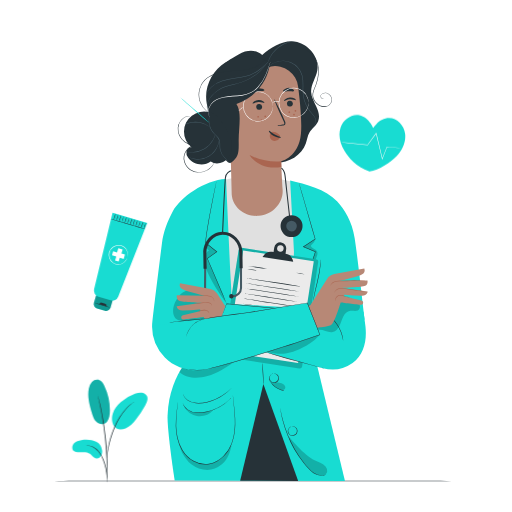
t = 0.00 s
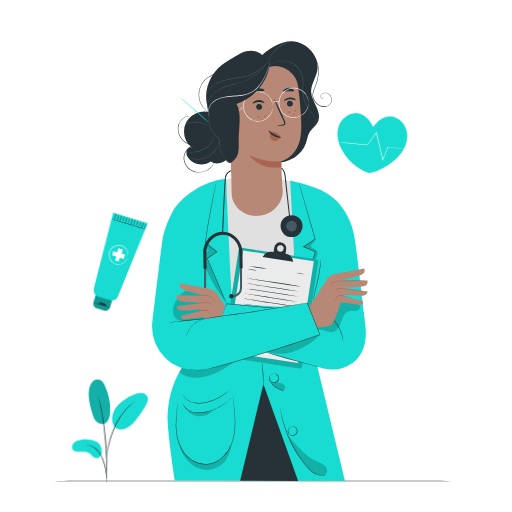
t = 0.26 s
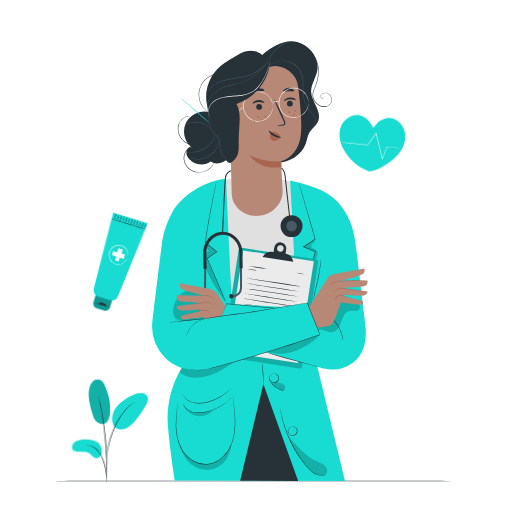
t = 0.49 s
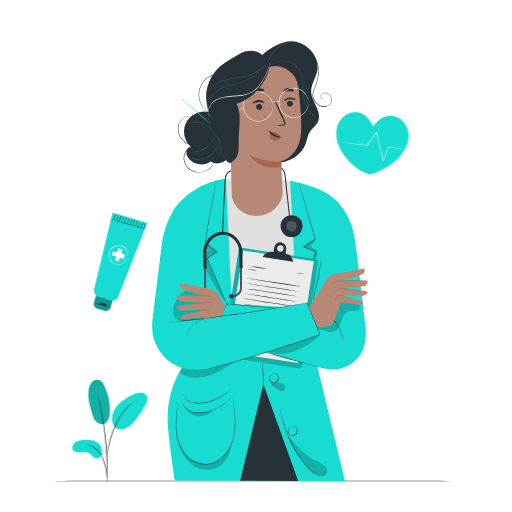
t = 0.75 s
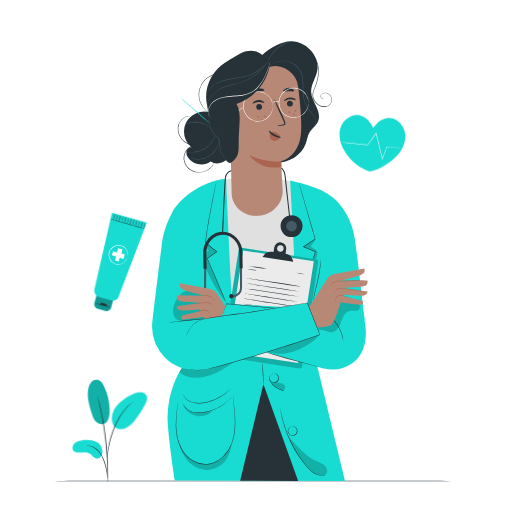
t = 1.01 s
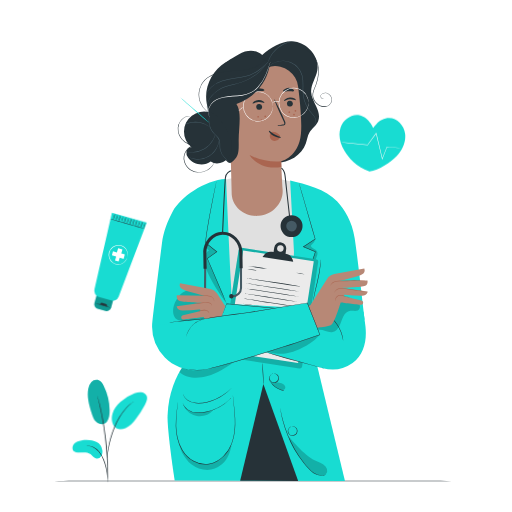
t = 1.22 s

The animated SVG that drew these frames (rendered in a browser with its animation timeline set to each time). Animation: 2 CSS @keyframes rules; one cycle of 1.50 s, repeats indefinitely.

<svg class="animated" id="freepik_stories-doctor" xmlns="http://www.w3.org/2000/svg" viewBox="0 0 500 500" version="1.1" xmlns:xlink="http://www.w3.org/1999/xlink" xmlns:svgjs="http://svgjs.com/svgjs"><style>svg#freepik_stories-doctor:not(.animated) .animable {opacity: 0;}svg#freepik_stories-doctor.animated #freepik--Plant--inject-2 {animation: 1.5s Infinite  linear wind;animation-delay: 0s;}svg#freepik_stories-doctor.animated #freepik--Heart--inject-2 {animation: 1.5s Infinite  linear heartbeat;animation-delay: 0s;}svg#freepik_stories-doctor.animated #freepik--Tube--inject-2 {animation: 1.5s Infinite  linear wind;animation-delay: 0s;}            @keyframes wind {                0% {                    transform: rotate( 0deg );                }                25% {                    transform: rotate( 1deg );                }                75% {                    transform: rotate( -1deg );                }            }                    @keyframes heartbeat {                0% {                    transform: scale(1);                }                10% {                    transform: scale(1.1);                }                30% {                    transform: scale(1);                }                40% {                    transform: scale(1);                }                50% {                    transform: scale(1.1);                }                60% {                    transform: scale(1);                }                100% {                    transform: scale(1);                }            }        </style><g id="freepik--Floor--inject-2" class="animable" style="transform-origin: 251.67px 469.83px;"><path d="M467.1,469.83c0,.14-96.46.26-215.42.26S36.24,470,36.24,469.83s96.44-.26,215.44-.26S467.1,469.69,467.1,469.83Z" style="fill: rgb(38, 50, 56); transform-origin: 251.67px 469.83px;" id="elu1tkan00zc" class="animable"></path></g><g id="freepik--Character--inject-2" class="animable" style="transform-origin: 253.778px 255.07px;"><path d="M193.65,341.44s-28.44,19.32-30,64.42c-.52,15.13,6.91,63.3,6.91,63.3l166.33.67L305.78,340.72l-52.33-12Z" style="fill: rgb(24, 220, 210); transform-origin: 250.257px 399.275px;" id="elpelsv6kn2f" class="animable"></path><polygon points="257.19 374.92 234.53 469.45 291.17 469.83 257.19 374.92" style="fill: rgb(38, 50, 56); transform-origin: 262.85px 422.375px;" id="el0behqtmx97u" class="animable"></polygon><path d="M256.33,354.45a20.31,20.31,0,0,1,.3,3.09c.13,2.08.29,4.64.47,7.48s.28,5.57.32,7.48a17.76,17.76,0,0,1-.07,3.11,20.31,20.31,0,0,1-.3-3.09c-.13-2.07-.29-4.64-.47-7.47s-.28-5.57-.31-7.49A17.29,17.29,0,0,1,256.33,354.45Z" style="fill: rgb(38, 50, 56); transform-origin: 256.842px 365.03px;" id="el25ttwqlku3f" class="animable"></path><path d="M266.59,364.87c0,.05-.37.13-1,.48a4.82,4.82,0,0,0-1.89,2.1,4.07,4.07,0,0,0,.2,4,4.24,4.24,0,0,0,7.82-1.25,4.05,4.05,0,0,0-1-3.84,4.8,4.8,0,0,0-2.45-1.41c-.66-.15-1-.11-1.06-.16s.1,0,.28-.06a2.9,2.9,0,0,1,.82,0,4.71,4.71,0,0,1,2.67,1.35,4.79,4.79,0,0,1,1.14,1.78,4.36,4.36,0,0,1,.11,2.44,4.71,4.71,0,0,1-8.7,1.38,4.36,4.36,0,0,1-.65-2.35,4.8,4.8,0,0,1,.53-2,4.73,4.73,0,0,1,2.12-2.12,2.85,2.85,0,0,1,.77-.27C266.49,364.86,266.58,364.85,266.59,364.87Z" style="fill: rgb(38, 50, 56); transform-origin: 267.617px 369.376px;" id="el717m6bv6qpg" class="animable"></path><path d="M284.72,416.48s-.37.14-1,.48a4.81,4.81,0,0,0-1.88,2.1,4.07,4.07,0,0,0,.2,4,4.24,4.24,0,0,0,7.82-1.25,4.06,4.06,0,0,0-1-3.84,4.78,4.78,0,0,0-2.44-1.41c-.67-.15-1.06-.11-1.06-.16a.7.7,0,0,1,.28-.06,3.26,3.26,0,0,1,.81,0,4.73,4.73,0,0,1,2.68,1.36,4.65,4.65,0,0,1,1.13,1.77,4.19,4.19,0,0,1,.11,2.44,4.69,4.69,0,0,1-8.69,1.38,4.19,4.19,0,0,1-.65-2.35,4.66,4.66,0,0,1,.53-2,4.73,4.73,0,0,1,2.12-2.12,3.1,3.1,0,0,1,.77-.27A1,1,0,0,1,284.72,416.48Z" style="fill: rgb(38, 50, 56); transform-origin: 285.765px 421px;" id="elejgntwyix4q" class="animable"></path><path d="M225.91,379a2.71,2.71,0,0,1-.36.44c-.24.28-.6.69-1.09,1.2a45,45,0,0,1-4.48,4,46.21,46.21,0,0,1-17.8,8.37,35.36,35.36,0,0,1-10.85.88,16.43,16.43,0,0,1-8.34-3,12.27,12.27,0,0,1-3.83-4.61,10.41,10.41,0,0,1-.54-1.54,2,2,0,0,1-.09-.56c.05,0,.2.76.82,2a12.4,12.4,0,0,0,3.86,4.39,16.42,16.42,0,0,0,8.16,2.85,36.14,36.14,0,0,0,10.7-.92,47.42,47.42,0,0,0,17.69-8.16,53.1,53.1,0,0,0,4.55-3.83l1.17-1.13C225.75,379.11,225.89,379,225.91,379Z" style="fill: rgb(38, 50, 56); transform-origin: 202.22px 386.493px;" id="elorlz2kosd" class="animable"></path><path d="M225.91,388.36a2.71,2.71,0,0,1-.36.44c-.24.28-.6.7-1.09,1.21a45,45,0,0,1-22.28,12.35,35.38,35.38,0,0,1-10.85.89,16.52,16.52,0,0,1-8.34-3,12.18,12.18,0,0,1-3.83-4.6,10.07,10.07,0,0,1-.54-1.55,1.93,1.93,0,0,1-.09-.56c.05,0,.2.76.82,2a12.42,12.42,0,0,0,3.86,4.4,16.42,16.42,0,0,0,8.16,2.84,35.81,35.81,0,0,0,10.7-.92,47.58,47.58,0,0,0,17.69-8.15,52.87,52.87,0,0,0,4.55-3.84l1.17-1.13A2.45,2.45,0,0,1,225.91,388.36Z" style="fill: rgb(38, 50, 56); transform-origin: 202.22px 395.852px;" id="elz4pd39xqfd" class="animable"></path><path d="M227.38,385.53a2.15,2.15,0,0,1,.07.4c0,.29.07.69.13,1.19.12,1.08.29,2.62.5,4.59.42,4,1.22,9.73,1.58,16.9a79.55,79.55,0,0,1-.25,11.73,50.52,50.52,0,0,1-3,13.13,33.9,33.9,0,0,1-8.09,12.45,29.85,29.85,0,0,1-6.36,4.7,25.63,25.63,0,0,1-7.68,2.71,23.43,23.43,0,0,1-15.55-2.88A30.22,30.22,0,0,1,178,440.17a40.57,40.57,0,0,1-5-12.49A58,58,0,0,1,171.62,416a114,114,0,0,1,1.2-16.93c.29-2,.51-3.5.66-4.57.08-.5.15-.89.19-1.19a2.39,2.39,0,0,1,.09-.4,2.11,2.11,0,0,1,0,.41c0,.3-.08.69-.14,1.19-.13,1.08-.32,2.62-.57,4.58a119.93,119.93,0,0,0-1,16.9,58.1,58.1,0,0,0,1.42,11.57,40.43,40.43,0,0,0,5,12.32A29.68,29.68,0,0,0,189,450a22.9,22.9,0,0,0,15.21,2.81,24.67,24.67,0,0,0,7.52-2.65,29.35,29.35,0,0,0,6.26-4.61,33.46,33.46,0,0,0,8-12.25,50.32,50.32,0,0,0,3-13,79.18,79.18,0,0,0,.31-11.67c-.31-7.15-1-12.91-1.41-16.9-.2-2-.33-3.55-.41-4.6,0-.5-.06-.9-.08-1.2S227.38,385.53,227.38,385.53Z" style="fill: rgb(38, 50, 56); transform-origin: 200.694px 419.582px;" id="elwcccvz1wqik" class="animable"></path><g id="elyp19xm9eha"><g style="opacity: 0.2; transform-origin: 200.675px 446.887px;" class="animable"><path d="M175.34,435.06c1.8,6.1,2.57,7.68,5.94,12.55a25.17,25.17,0,0,0,12.95,9.82,23.45,23.45,0,0,0,22.48-4c6.11-5.11,8.27-13,9.33-18.35-2.66,3.58-5.49,8.67-8.84,11.62S209.42,452.23,205,453c-6,1-13.15-.8-18.28-4.06s-8.23-9.1-11.41-13.87" id="el3gdxfg50dum" class="animable" style="transform-origin: 200.675px 446.887px;"></path></g></g><g id="elnkrewzf9u8b"><g style="opacity: 0.2; transform-origin: 193.815px 401.341px;" class="animable"><path d="M179.62,396.27a17.18,17.18,0,0,0,12.59,9.87c5.41,1,12.42-.71,15.8-5.79-11.9,4.18-23.73,4.28-28.39-4.08" id="elvc77ecoia0n" class="animable" style="transform-origin: 193.815px 401.341px;"></path></g></g><path d="M277.41,381.52a2.27,2.27,0,0,1-.77,0,12.9,12.9,0,0,1-2-.44,19.11,19.11,0,0,1-10.75-8.16,14.61,14.61,0,0,1-1-1.84c-.19-.46-.28-.71-.24-.73s.54.94,1.52,2.37a22.07,22.07,0,0,0,4.64,4.85,21.75,21.75,0,0,0,5.92,3.16C276.36,381.24,277.42,381.43,277.41,381.52Z" style="fill: rgb(38, 50, 56); transform-origin: 270.025px 375.951px;" id="ele9lgk5motmf" class="animable"></path><g id="elrf9hel7qxw"><g style="opacity: 0.2; transform-origin: 271.113px 375.917px;" class="animable"><path d="M263.57,371c1.23,4.18,5.87,8.08,10,9.45a6.09,6.09,0,0,0,2.53.37,2.94,2.94,0,0,0,2.18-1.21c.87-1.33.12-3.22-1.16-4.16a11.62,11.62,0,0,0-4.46-1.59c-3.19-.74-6.07.87-8.71-1.81" id="elikeknilhj7l" class="animable" style="transform-origin: 271.113px 375.917px;"></path></g></g><g id="elhhus4fy6b2v"><g style="opacity: 0.2; transform-origin: 201.785px 361.187px;" class="animable"><path d="M175.13,363.26c7.46,6.52,18,6.8,27.49,4s17.76-8.07,25.82-13.83c-8.79,1.75-16.29,5.76-25.16,7.07-8.47,1.25-17.28,1.38-25.61-1.45" id="eluid8xvrwosd" class="animable" style="transform-origin: 201.785px 361.187px;"></path></g></g><path d="M318.19,463.42a.58.58,0,0,1-.19.11,5.12,5.12,0,0,1-.59.27,8.85,8.85,0,0,1-2.43.6,13.38,13.38,0,0,1-8.73-2.34c-3.32-2.11-6.34-5.66-9.57-9.6a103.77,103.77,0,0,1-9.31-13.74,116.18,116.18,0,0,1-11.29-27.9c-1-3.74-1.58-6.8-1.95-8.93-.16-1-.29-1.85-.39-2.45a7.68,7.68,0,0,1-.1-.86,4.56,4.56,0,0,1,.21.84l.48,2.43c.43,2.11,1.1,5.16,2.1,8.87a121.3,121.3,0,0,0,11.39,27.74,107.1,107.1,0,0,0,9.24,13.7c3.19,3.94,6.17,7.49,9.39,9.59A13.4,13.4,0,0,0,315,464.2,12.11,12.11,0,0,0,318.19,463.42Z" style="fill: rgb(38, 50, 56); transform-origin: 295.915px 431.513px;" id="el91rjcwq65kj" class="animable"></path><g id="eljtx6ryrzf4e"><g style="opacity: 0.2; transform-origin: 300.884px 445.385px;" class="animable"><path d="M282.23,426.52s14.76,18.56,25.53,23.11c3.65,1.55,7.67,2.81,10.16,5.89a6.47,6.47,0,0,1,1.55,5.22,2.88,2.88,0,0,1-.2.64c-1.55,3.95-9,3.4-12.41.9-1.49-1.09-.61-.39-1.81-1.29C301.6,458.39,283.13,437,282.23,426.52Z" id="el7un4cb4e04x" class="animable" style="transform-origin: 300.884px 445.385px;"></path></g></g><polygon points="217.07 176.02 226.49 174.15 273.08 174.7 296.75 179.9 305.78 312.08 201.13 316.97 217.07 176.02" style="fill: rgb(224, 224, 224); transform-origin: 253.455px 245.56px;" id="elru83ha0j25" class="animable"></polygon><path d="M284.84,306l2.23-60.12-3.71-69.71c14.72,3.79,34.85,8,46,20.71,7.23,8.25,14.32,18.8,17,35.79,3.08,20,7.14,58.25,9.68,79.65" style="fill: rgb(24, 220, 210); transform-origin: 319.7px 244.245px;" id="eljljrtduj1o" class="animable"></path><path d="M299.64,296.14l-72.35,11.75-2.56-44.68-4-88.33c-21,.86-44.9,18.21-52.07,31.73-5,9.38-9.19,20.28-10.5,30.83-2.51,20-6.76,54.27-9.3,75.68A44.11,44.11,0,0,0,161,349h0c10.5,10.83,26.94,14.58,41.72,11.52l110.16-31Z" style="fill: rgb(24, 220, 210); transform-origin: 230.718px 268.214px;" id="elcflz3p28shn" class="animable"></path><path d="M292,295.34a1,1,0,0,1,.05-.25q.09-.27.21-.72c.21-.67.49-1.6.86-2.79.78-2.46,1.89-6,3.27-10.38l11.35-35.44.15.31-11.73-4.85-.46-.19.41-.27,2.71-1.78,8.85-5.78-.1.28c-4.5-15.62-8.46-29.4-11.31-39.31-1.39-4.92-2.51-8.88-3.3-11.64-.36-1.35-.65-2.4-.86-3.15q-.13-.49-.21-.81a1.06,1.06,0,0,1-.06-.28s0,.08.1.26l.26.81c.23.74.55,1.78.95,3.12l3.45,11.59,11.47,39.27.05.18-.16.11-8.84,5.79-2.71,1.77,0-.46,11.72,4.87.22.09-.07.22c-4.62,14.19-8.65,26.54-11.53,35.39-1.45,4.38-2.6,7.89-3.41,10.33-.4,1.18-.72,2.11-.94,2.77-.1.29-.19.52-.25.71A1.17,1.17,0,0,1,292,295.34Z" style="fill: rgb(38, 50, 56); transform-origin: 300.085px 236.815px;" id="eld1ybnn2igf9" class="animable"></path><g id="elj7u0drgqqf"><g style="opacity: 0.2; transform-origin: 300.629px 265.28px;" class="animable"><path d="M308,233.56a10.4,10.4,0,0,1-3.64,5.47c-1.38.79-.59,1.84.55,2.94,1.37,1.32,3.57,1.68,4.58,3.28s.44,3.43-.08,5.11A371,371,0,0,1,291.21,297L308,245.83,296.29,241Z" id="eli44ypq617yn" class="animable" style="transform-origin: 300.629px 265.28px;"></path></g></g><path d="M221.27,296.58a.88.88,0,0,1-.12-.21c-.07-.16-.17-.36-.28-.62l-1.08-2.44c-.94-2.16-2.28-5.27-4-9.15L202.3,252.54l-.08-.18.17-.12,9.25-6.62V246l-6.13-4.86L202.79,239,201.44,238l-.33-.27a1.15,1.15,0,0,1-.19-.17.81.81,0,0,1-.14-.28,3.76,3.76,0,0,1-.11-.91,51.63,51.63,0,0,1,.62-6.68c.61-4.33,1.33-8.49,2-12.45,1.42-7.91,2.83-15,4-21s2.22-10.77,2.93-14.09c.36-1.64.65-2.92.85-3.83l.23-1a1.2,1.2,0,0,1,.1-.33,1.85,1.85,0,0,1-.05.35c0,.25-.11.58-.18,1q-.27,1.37-.75,3.84c-.66,3.36-1.6,8.18-2.76,14.12s-2.52,13.07-3.92,21c-.69,3.95-1.4,8.11-2,12.43a51.56,51.56,0,0,0-.61,6.6,3,3,0,0,0,.09.76c0,.12.29.3.5.48l1.34,1.06,2.71,2.15,6.12,4.85.27.22-.28.2-9.26,6.6.08-.31L216.11,284c1.63,3.91,2.93,7,3.83,9.21.43,1.05.77,1.87,1,2.47l.24.64A1.63,1.63,0,0,1,221.27,296.58Z" style="fill: rgb(38, 50, 56); transform-origin: 210.97px 236.785px;" id="elxke2pwr5cy" class="animable"></path><g id="elf9g7ckfwdlk"><rect x="224.75" y="246.96" width="78.58" height="107.94" rx="2.41" style="fill: rgb(24, 220, 210); transform-origin: 264.04px 300.93px; transform: rotate(8.77deg);" class="animable"></rect></g><g id="elqjizyya93l"><g style="opacity: 0.2; transform-origin: 264.04px 300.93px;" class="animable"><g id="elm3uikmzqt7h"><rect x="224.75" y="246.96" width="78.58" height="107.94" rx="2.41" class="animable" style="transform-origin: 264.04px 300.93px; transform: rotate(8.77deg);"></rect></g></g></g><g id="el547yvwj7fj"><rect x="229.36" y="249.27" width="69.81" height="100.48" style="fill: rgb(235, 235, 235); transform-origin: 264.265px 299.51px; transform: rotate(8.77deg);" class="animable"></rect></g><path d="M285.72,253.53a8.57,8.57,0,0,0-6.85-5.83l.58-4.25a5.88,5.88,0,0,0-4.91-6.7h0a5.88,5.88,0,0,0-6.71,4.91l-.68,4.4-1.48-.2a8.53,8.53,0,0,0-8.15,3.54L256.37,251l30,4.64Zm-12.4-7.76a3.16,3.16,0,1,1,3.6-2.64A3.17,3.17,0,0,1,273.32,245.77Z" style="fill: rgb(38, 50, 56); transform-origin: 271.37px 246.16px;" id="elolqhiuit73" class="animable"></path><path d="M260.83,262.55a84.92,84.92,0,0,1-9.4-1.18,88.11,88.11,0,0,1-9.31-1.7,84.91,84.91,0,0,1,9.39,1.18A88,88,0,0,1,260.83,262.55Z" style="fill: rgb(38, 50, 56); transform-origin: 251.475px 261.11px;" id="elebhw3q60t6k" class="animable"></path><path d="M250.65,264.21a19.37,19.37,0,0,1-4.55-.44,20.23,20.23,0,0,1-4.47-.95,20.75,20.75,0,0,1,4.55.44A20.23,20.23,0,0,1,250.65,264.21Z" style="fill: rgb(38, 50, 56); transform-origin: 246.14px 263.516px;" id="elcxv3vusp7xf" class="animable"></path><path d="M293.24,279.79c0,.14-11.7-1.55-26.07-3.76s-26-4.14-26-4.28,11.69,1.54,26.07,3.76S293.26,279.64,293.24,279.79Z" style="fill: rgb(38, 50, 56); transform-origin: 267.205px 275.77px;" id="el3a2sflwmnbk" class="animable"></path><path d="M292.47,284.75c0,.14-11.69-1.54-26.07-3.76s-26-4.13-26-4.27,11.69,1.54,26.07,3.76S292.49,284.61,292.47,284.75Z" style="fill: rgb(38, 50, 56); transform-origin: 266.435px 280.735px;" id="elvqc2immozp7" class="animable"></path><path d="M291.71,289.72c0,.14-11.7-1.55-26.07-3.76s-26-4.14-26-4.28,11.7,1.54,26.08,3.76S291.73,289.57,291.71,289.72Z" style="fill: rgb(38, 50, 56); transform-origin: 265.675px 285.7px;" id="eln5k3asm0yw" class="animable"></path><path d="M290.94,294.68c0,.14-11.69-1.54-26.07-3.76s-26-4.13-26-4.28,11.69,1.55,26.07,3.77S291,294.54,290.94,294.68Z" style="fill: rgb(38, 50, 56); transform-origin: 264.905px 290.659px;" id="elzjbu6cl8r9p" class="animable"></path><path d="M290.17,299.64c0,.15-11.69-1.54-26.07-3.76s-26-4.13-26-4.27,11.69,1.54,26.07,3.76S290.2,299.5,290.17,299.64Z" style="fill: rgb(38, 50, 56); transform-origin: 264.135px 295.626px;" id="elgz36gxzgsg" class="animable"></path><path d="M289.41,304.61c0,.14-11.7-1.54-26.07-3.76s-26-4.13-26-4.28,11.69,1.54,26.07,3.76S289.43,304.47,289.41,304.61Z" style="fill: rgb(38, 50, 56); transform-origin: 263.375px 300.589px;" id="el1z4j2ojqw0p" class="animable"></path><path d="M262.69,305.07a4.53,4.53,0,0,1-1-.06c-.67-.07-1.62-.19-2.8-.35-2.37-.32-5.63-.79-9.22-1.34s-6.84-1.09-9.19-1.5c-1.18-.2-2.12-.38-2.78-.51a3.8,3.8,0,0,1-1-.26,3.91,3.91,0,0,1,1,.06c.67.07,1.62.19,2.8.35,2.37.31,5.63.79,9.22,1.34s6.84,1.09,9.19,1.5c1.18.2,2.12.38,2.78.51A3.8,3.8,0,0,1,262.69,305.07Z" style="fill: rgb(38, 50, 56); transform-origin: 249.695px 303.058px;" id="el1fcnrcdabu4" class="animable"></path><path d="M297.41,267.74a17.27,17.27,0,0,1-4.21-.39,17.08,17.08,0,0,1-4.13-.9,34.62,34.62,0,0,1,8.34,1.29Z" style="fill: rgb(38, 50, 56); transform-origin: 293.24px 267.099px;" id="el125gyxzr98k" class="animable"></path><path d="M249.18,314.06a45.35,45.35,0,0,1-6.8-.79,44.76,44.76,0,0,1-6.72-1.3,45.22,45.22,0,0,1,6.8.79A45.6,45.6,0,0,1,249.18,314.06Z" style="fill: rgb(38, 50, 56); transform-origin: 242.42px 313.015px;" id="ely1qtb0b4iwq" class="animable"></path><path d="M248.94,318.64a47.06,47.06,0,0,1-6.92-.81,44.6,44.6,0,0,1-6.83-1.32,46.86,46.86,0,0,1,6.91.81A44.58,44.58,0,0,1,248.94,318.64Z" style="fill: rgb(38, 50, 56); transform-origin: 242.065px 317.575px;" id="elwy6jwfguk4" class="animable"></path><path d="M288.5,319.44a21.34,21.34,0,0,1-6.53-1,11,11,0,0,1,3.31.24A10.24,10.24,0,0,1,288.5,319.44Z" style="fill: rgb(38, 50, 56); transform-origin: 285.235px 318.923px;" id="el3arqme8t19h" class="animable"></path><path d="M288.1,323.53a21.34,21.34,0,0,1-6.53-1,21.34,21.34,0,0,1,6.53,1Z" style="fill: rgb(38, 50, 56); transform-origin: 284.835px 323.03px;" id="elabynukxgk5c" class="animable"></path><path d="M241.9,322.4a10.45,10.45,0,0,1-3.2-.23,9.91,9.91,0,0,1-3.11-.75,10,10,0,0,1,3.19.23A9.8,9.8,0,0,1,241.9,322.4Z" style="fill: rgb(38, 50, 56); transform-origin: 238.745px 321.908px;" id="el6hfzbhmih1" class="animable"></path><path d="M287.6,328.3a5.85,5.85,0,0,1-2.41-.11,5.78,5.78,0,0,1-2.33-.62,5.56,5.56,0,0,1,2.41.1A5.69,5.69,0,0,1,287.6,328.3Z" style="fill: rgb(38, 50, 56); transform-origin: 285.23px 327.93px;" id="eln9nwseqpoe8" class="animable"></path><path d="M233.52,332.05a6.68,6.68,0,0,1,1.18,0l3.32.1,11.86.47.27,0-.06.26a5.68,5.68,0,0,1-2.08,3.23,4.71,4.71,0,0,1-4,.91,4.66,4.66,0,0,1-3.29-2.85,4,4,0,0,1,1.22-4.32,3.67,3.67,0,0,1,1.58-.84,2.34,2.34,0,0,1,.45-.07,2,2,0,0,1,.49,0,.69.69,0,0,1,.51.38,1.07,1.07,0,0,1,.06.54,7.83,7.83,0,0,1-1.09,3.16,8,8,0,0,1-2.21,2.34,5,5,0,0,1-3,1,2.81,2.81,0,0,1-2.4-1.73,4.21,4.21,0,0,1-.2-2.79,10.1,10.1,0,0,1,2.8-4l.27-.27,0,.38a6.82,6.82,0,0,1-.76,4,7.21,7.21,0,0,1-2,2.37,6.26,6.26,0,0,1-1.71.94,2.42,2.42,0,0,1-.66.16,8.06,8.06,0,0,0,2.25-1.26,7.28,7.28,0,0,0,1.85-2.34,6.54,6.54,0,0,0,.65-3.84l.32.1a9.87,9.87,0,0,0-2.65,3.88,3.77,3.77,0,0,0,.2,2.49,2.34,2.34,0,0,0,2,1.44,4.42,4.42,0,0,0,2.64-.91,7.31,7.31,0,0,0,3.07-5.14.55.55,0,0,0,0-.27c0-.05,0-.07-.14-.09a2.37,2.37,0,0,0-.72.07,3.26,3.26,0,0,0-1.36.72,3.53,3.53,0,0,0-1.07,3.76,4.18,4.18,0,0,0,6.51,1.72,5.17,5.17,0,0,0,1.93-2.94l.21.27L238,332.39l-3.32-.22A9.36,9.36,0,0,1,233.52,332.05Z" style="fill: rgb(38, 50, 56); transform-origin: 241.835px 332.355px;" id="elukajzsbg7s" class="animable"></path><path d="M282.94,339.5a2.81,2.81,0,0,1-.57.6,3.57,3.57,0,0,1-.85.54,1.92,1.92,0,0,1-1.37.07,1.33,1.33,0,0,1-.7-.51,1.79,1.79,0,0,1-.28-.88,15.92,15.92,0,0,1,.14-1.91c.13-1.36.28-2.85.44-4.46l.43.17-3.82,5.17-.95,1.28-.62.84.15-1c.41-2.67.78-5.16,1.11-7.35l.37.2a23.44,23.44,0,0,0-4.11,4.5c-.84,1.21-1.24,2-1.29,1.94a2.15,2.15,0,0,1,.23-.57,16.53,16.53,0,0,1,.85-1.51,21.24,21.24,0,0,1,4-4.7l.45-.39-.09.6c-.3,2.18-.66,4.68-1,7.36l-.47-.2,1-1.28c1.36-1.82,2.65-3.56,3.85-5.15l.53-.72-.1.89c-.19,1.61-.36,3.1-.52,4.45a17.14,17.14,0,0,0-.18,1.85,1.13,1.13,0,0,0,.72,1.13,2.18,2.18,0,0,0,2-.46A5,5,0,0,1,282.94,339.5Z" style="fill: rgb(38, 50, 56); transform-origin: 276.98px 336.167px;" id="ell2hypa6cesc" class="animable"></path><path d="M284.7,336.78a93.08,93.08,0,0,1-9.81.21,93.14,93.14,0,0,1-9.8-.3,91.2,91.2,0,0,1,9.8-.22A91.5,91.5,0,0,1,284.7,336.78Z" style="fill: rgb(38, 50, 56); transform-origin: 274.895px 336.73px;" id="elmny29ziinw" class="animable"></path><path d="M287.89,339.89a61.36,61.36,0,0,1-7.84,1.11,61.88,61.88,0,0,1-7.89.6,57.59,57.59,0,0,1,7.84-1.12A58.54,58.54,0,0,1,287.89,339.89Z" style="fill: rgb(38, 50, 56); transform-origin: 280.025px 340.745px;" id="el0uv0cmjj8op" class="animable"></path><g id="elxhw2jid8q6"><g style="opacity: 0.2; transform-origin: 210.067px 266.355px;" class="animable"><path d="M200.93,236.93c-.12,3,.69,6.06,3.19,7.75-3.13,1.52-4.8,5.16-4.9,8.64s1.11,6.86,2.42,10.09c4.05,9.93,12.69,23.91,19.28,32.37,0,0-3.34-9-4.3-11.11-4.34-9.49-8.17-19-12.52-28.52-.48-1-1.34-3.92-1.34-3.92a5.55,5.55,0,0,0,1.3-.89c2.44-2,7.73-5.51,7.73-5.51s-10.86-8.6-10.86-8.9" id="el3li02zafljl" class="animable" style="transform-origin: 210.067px 266.355px;"></path></g></g><path d="M200.78,257.33c.14,0-.11,11.55-.57,25.78s-.94,25.77-1.08,25.76.1-11.54.56-25.78S200.63,257.32,200.78,257.33Z" style="fill: rgb(38, 50, 56); transform-origin: 199.955px 283.1px;" id="el9r2hph5w72e" class="animable"></path><path d="M218,227l-1,0c0-.38,1.45-38.21,2.58-53.27a7.77,7.77,0,0,1,2.63-5.56c3.12-2.67,7.79-2.32,8-2.31l-.08,1c-.05,0-4.46-.32-7.26,2.07a6.86,6.86,0,0,0-2.29,4.88C219.48,188.76,218.05,226.58,218,227Z" style="fill: rgb(38, 50, 56); transform-origin: 223.605px 196.42px;" id="elk36lfp22ei8" class="animable"></path><path d="M227.37,290.28H225.6v-2h1.77a7,7,0,0,0,7-7V260.1h2v21.18A9,9,0,0,1,227.37,290.28Z" style="fill: rgb(69, 90, 100); transform-origin: 230.985px 275.19px;" id="el7fpwymcche7" class="animable"></path><path d="M228.09,289.52a2.15,2.15,0,1,1-1.93-2.35A2.16,2.16,0,0,1,228.09,289.52Z" style="fill: rgb(38, 50, 56); transform-origin: 225.95px 289.31px;" id="el93pgex6mraj" class="animable"></path><path d="M210.07,290.23H208.3a9,9,0,0,1-9-9l.08-21.18h2l-.08,21.18a7,7,0,0,0,7,7h1.77Z" style="fill: rgb(69, 90, 100); transform-origin: 204.685px 275.14px;" id="elbauzcitboos" class="animable"></path><path d="M207.59,289.46a2.14,2.14,0,1,0,1.93-2.34A2.14,2.14,0,0,0,207.59,289.46Z" style="fill: rgb(38, 50, 56); transform-origin: 209.72px 289.251px;" id="elxo96zk67v0r" class="animable"></path><path d="M198.79,262.49l-.25-15.1c-.19-11.51,8.22-21,18.75-21.19a18.28,18.28,0,0,1,13.65,5.94,21.8,21.8,0,0,1,5.79,14.61l.25,15.11-3,.05-.25-15.11a18.77,18.77,0,0,0-5-12.61,15.2,15.2,0,0,0-11.41-5c-8.88.15-16,8.28-15.8,18.14l.25,15.1Z" style="fill: rgb(38, 50, 56); transform-origin: 217.758px 244.345px;" id="el7e4mx0nx33a" class="animable"></path><path d="M284.21,227.56c0-.4-4.59-39.71-5.91-52.31l-.09-.92c-.41-4.28-.89-9.12-5.62-10.4l.26-1c5.4,1.46,5.93,6.9,6.36,11.27l.09.91c1.31,12.6,5.86,51.91,5.9,52.31Z" style="fill: rgb(38, 50, 56); transform-origin: 278.895px 195.245px;" id="el37jknjdzrwj" class="animable"></path><g id="elt6wrxj57fs9"><circle cx="284.71" cy="220.82" r="10.73" style="fill: rgb(38, 50, 56); transform-origin: 284.71px 220.82px; transform: rotate(-45deg);" class="animable"></circle></g><path d="M289.89,220.82a5.19,5.19,0,1,1-5.18-5.19A5.18,5.18,0,0,1,289.89,220.82Z" style="fill: rgb(69, 90, 100); transform-origin: 284.7px 220.82px;" id="elldmc0yy244c" class="animable"></path><path d="M221.27,296.58,207.8,329.71,315.25,359.5a34.46,34.46,0,0,0,29.06-5h0c11.24-7.93,14-21.8,12.63-35.53L355,304.37Z" style="fill: rgb(24, 220, 210); transform-origin: 282.532px 328.672px;" id="ell9zt866in8" class="animable"></path><path d="M335.11,332.54c-.11,0-.34-2.26-1.45-5.75a29,29,0,0,0-1-2.81c-.38-1-.91-2-1.44-3.12a41.54,41.54,0,0,0-4.33-6.55,42.07,42.07,0,0,0-5.56-5.54c-1-.73-1.86-1.46-2.77-2a29,29,0,0,0-2.55-1.57c-3.2-1.77-5.39-2.45-5.35-2.56a8.33,8.33,0,0,1,1.53.47,15.19,15.19,0,0,1,1.75.69c.67.31,1.45.62,2.25,1.08a26.55,26.55,0,0,1,2.61,1.53c.93.56,1.85,1.29,2.83,2a40.67,40.67,0,0,1,5.67,5.58,39.93,39.93,0,0,1,4.34,6.66c.53,1.11,1.05,2.15,1.42,3.18a26.31,26.31,0,0,1,1,2.86,20.91,20.91,0,0,1,.61,2.42A12.37,12.37,0,0,1,335,331,8.48,8.48,0,0,1,335.11,332.54Z" style="fill: rgb(38, 50, 56); transform-origin: 322.886px 317.59px;" id="elbrcyics4jwi" class="animable"></path><g id="eldhl84d3hww"><g style="opacity: 0.2; transform-origin: 187.231px 298.286px;" class="animable"><path d="M205.4,310.68c-8.2.68-14.53,1.43-23,2.47-5.29.65-10.78.28-12.51-4.75s-.63-10.79,2.21-15.3,7.3-15,31.18-7Z" id="elqf683lj4geg" class="animable" style="transform-origin: 187.231px 298.286px;"></path></g></g><path d="M216.46,309.23l.06-.22.23-.66.9-2.52,3.45-9.31.05-.13h.13l36.55,3.31,35.36,3.36,10.71,1.07,2.91.32.75.1a.82.82,0,0,1,.26.05h-.26l-.76,0-2.92-.22-10.73-.92-35.37-3.2-36.53-3.47.18-.12-3.6,9.26-1,2.48-.27.64C216.51,309.17,216.47,309.24,216.46,309.23Z" style="fill: rgb(38, 50, 56); transform-origin: 262.14px 302.81px;" id="elz16wcbnr06" class="animable"></path><g id="elp7oqs4ezj8i"><g style="opacity: 0.2; transform-origin: 286.565px 335.917px;" class="animable"><path d="M260.67,343.4c15.26,4.09,24.54,1.72,38.4-5.86a74.57,74.57,0,0,0,8.16-5.54,29.49,29.49,0,0,0,5.23-5.55c-17.85,6.83-32.68,12-51.08,17.14" id="elgch0mwauuls" class="animable" style="transform-origin: 286.565px 335.917px;"></path></g></g><path d="M216.51,308.87l3.49-9.75-8.11-12.68a9.57,9.57,0,0,0-6.28-4.25l-29.84-5.63a4.81,4.81,0,0,0,2.52,5.87c3.91,2.23,21.5,6.32,21.5,6.32l-27.09-.46s-.84,3.91,2.23,5.31,22.37,2.11,22.37,2.11l-24.71,3.48s-.14,3.92,5.51,4a163.46,163.46,0,0,0,16.65-1.05.89.89,0,0,1,1,.73h0a.89.89,0,0,1-.67,1l-16.43,3.88a2.2,2.2,0,0,0-.16,4.25,2.69,2.69,0,0,0,.91.06c2.8-.28,19.52-2.4,19.52-2.4l.87,1.95,16.72-2.72" style="fill: rgb(183, 136, 118); transform-origin: 196.295px 294.317px;" id="el0xh5hgjatj8q" class="animable"></path><path d="M204.24,305.86a5.58,5.58,0,0,0-.92-1.48,4.07,4.07,0,0,0-1.58-1,6.15,6.15,0,0,0-2.28-.25c-1.66.12-3.16.6-4.28.74a3.9,3.9,0,0,1-1.84,0,15.4,15.4,0,0,1,1.77-.39,26.91,26.91,0,0,1,4.32-.9,6.1,6.1,0,0,1,2.48.32,4.27,4.27,0,0,1,1.68,1.18A2.11,2.11,0,0,1,204.24,305.86Z" style="fill: rgb(170, 101, 80); transform-origin: 198.797px 304.211px;" id="el7p3q3psfs19" class="animable"></path><path d="M206.94,298.43c-.05,0-.08-.27-.3-.7a3.44,3.44,0,0,0-1.42-1.4c-1.51-.88-4.06-.59-6.74-.41s-5.14.58-6.91.81a16.67,16.67,0,0,1-2.88.29,14.57,14.57,0,0,1,2.82-.65,69.4,69.4,0,0,1,6.92-1,37.3,37.3,0,0,1,3.86-.15,6.14,6.14,0,0,1,3.11.76,3.32,3.32,0,0,1,1.42,1.64A1.32,1.32,0,0,1,206.94,298.43Z" style="fill: rgb(170, 101, 80); transform-origin: 197.824px 296.823px;" id="el2isgc54vh7l" class="animable"></path><path d="M209,294.11a4.88,4.88,0,0,0-.63-2.26,5.13,5.13,0,0,0-1.8-1.75,8,8,0,0,0-3-.88c-2.24-.21-4.34,0-5.87-.12a5.24,5.24,0,0,1-2.39-.58c0-.08.92.19,2.41.22s3.56-.25,5.91,0a7.52,7.52,0,0,1,3.17,1,5.16,5.16,0,0,1,1.88,2,3.59,3.59,0,0,1,.45,1.78C209.11,293.89,209,294.11,209,294.11Z" style="fill: rgb(170, 101, 80); transform-origin: 202.22px 291.308px;" id="elnzfh7lbzh1k" class="animable"></path><path d="M305.87,294.08a9.22,9.22,0,0,1,.15-1.62c.13-1,.38-2.54.73-4.38.69-3.68,1.91-8.71,3.2-14.26a128.44,128.44,0,0,0,2.61-14.34c.12-.93.17-1.77.24-2.51s.11-1.37.13-1.9a8.56,8.56,0,0,1,.14-1.62,9.94,9.94,0,0,1,.06,1.63c0,.52,0,1.17,0,1.91s-.06,1.59-.17,2.52a105.9,105.9,0,0,1-2.46,14.43c-1.3,5.56-2.57,10.56-3.35,14.22-.39,1.82-.7,3.31-.89,4.33A10.07,10.07,0,0,1,305.87,294.08Z" style="fill: rgb(38, 50, 56); transform-origin: 309.505px 273.765px;" id="el9yjfvwpaajm" class="animable"></path><path d="M316.24,359.68a2,2,0,0,1-.59-.1l-1.66-.37-6.08-1.5c-5.13-1.29-12.2-3.16-20-5.32s-14.79-4.23-19.84-5.78l-6-1.86-1.62-.54A2.27,2.27,0,0,1,260,344a2.17,2.17,0,0,1,.58.12l1.65.44,6,1.71,19.88,5.63L308,357.36l6,1.65,1.64.47A3,3,0,0,1,316.24,359.68Z" style="fill: rgb(38, 50, 56); transform-origin: 288.12px 351.84px;" id="el4m9yesl2l03" class="animable"></path><path d="M213.3,69.63c2.2-6.79,13.47-12.92,19.65-16.48,9.25-5.31,17.82-4.25,23.1.48,9.54-8,22.11-15.7,34.16-12.55s21.84,15.49,19.64,27.76c-1.29,7.23-6.3,13.71-6,21,.2,5,2.85,9.52,5,14.06s3.73,9.82,1.85,14.46c-1.75,4.31-6.12,7-8.47,11-1.92,3.28-2.36,7.18-3.59,10.77-4.54,13.3-20.24,20.76-34.1,18.42s-25.41-12.77-32-25.21-8.71-26.72-9.47-40.75" style="fill: rgb(38, 50, 56); transform-origin: 262.419px 99.6669px;" id="el2knoj4p9m8y" class="animable"></path><path d="M223.51,79l2.77,110.9c1,12.71,12.71,22,26.31,20.82h0c13.73-1.18,24.22-12.55,23.43-25.41-.83-13.49-1.45-27.72-1.45-27.72s17.19-4,19.33-26.92c1.09-11.74-.81-31-2.8-46.26A22.74,22.74,0,0,0,264.7,64.89" style="fill: rgb(183, 136, 118); transform-origin: 258.864px 137.692px;" id="ellxuvw6u1iwr" class="animable"></path><path d="M286,100.8a2.9,2.9,0,0,1-2.61,3.11,2.78,2.78,0,0,1-3.17-2.42,2.92,2.92,0,0,1,2.61-3.12A2.79,2.79,0,0,1,286,100.8Z" style="fill: rgb(38, 50, 56); transform-origin: 283.11px 101.141px;" id="el69krgizoqnu" class="animable"></path><path d="M288.89,97.84c-.34.4-2.65-1.09-5.78-.88s-5.32,1.92-5.68,1.56c-.18-.16.14-.86,1.09-1.66a8,8,0,0,1,4.53-1.72,7.72,7.72,0,0,1,4.62,1.17C288.68,97,289.05,97.65,288.89,97.84Z" style="fill: rgb(38, 50, 56); transform-origin: 283.154px 96.8465px;" id="el1ktb6yuoqi8" class="animable"></path><path d="M256,103.94a2.9,2.9,0,0,1-2.61,3.12,2.79,2.79,0,0,1-3.17-2.43,2.92,2.92,0,0,1,2.61-3.12A2.79,2.79,0,0,1,256,103.94Z" style="fill: rgb(38, 50, 56); transform-origin: 253.111px 104.285px;" id="elab1d1k27tw6" class="animable"></path><path d="M258.16,100.41c-.34.4-2.65-1.09-5.78-.88s-5.32,1.92-5.68,1.56c-.18-.16.14-.86,1.1-1.66a8,8,0,0,1,4.52-1.72,7.72,7.72,0,0,1,4.62,1.17C258,99.56,258.32,100.22,258.16,100.41Z" style="fill: rgb(38, 50, 56); transform-origin: 252.426px 99.4165px;" id="elljatumc5ix" class="animable"></path><path d="M271,122.88c0-.17,1.89-.63,5-1.24.79-.13,1.54-.34,1.64-.9a4.05,4.05,0,0,0-.69-2.33c-.87-1.89-1.79-3.86-2.75-5.93-3.84-8.46-6.68-15.43-6.34-15.58s3.73,6.58,7.58,15c.92,2.08,1.81,4.07,2.65,6a4.57,4.57,0,0,1,.62,3.11,2,2,0,0,1-1.24,1.25,5,5,0,0,1-1.34.27C273,122.92,271,123.06,271,122.88Z" style="fill: rgb(38, 50, 56); transform-origin: 273.299px 109.928px;" id="elfmar9zzafvr" class="animable"></path><path d="M274.58,157.55a57.82,57.82,0,0,1-30.9-6.14s8.59,15.27,31.15,11.68Z" style="fill: rgb(170, 101, 80); transform-origin: 259.255px 157.523px;" id="eluhzpehiuzgd" class="animable"></path><path d="M258.18,88.09c-.26.87-3.41.67-7.05,1.35s-6.55,1.87-7.09,1.14c-.24-.35.23-1.19,1.37-2.09a12,12,0,0,1,5.16-2.19,12.12,12.12,0,0,1,5.61.29C257.56,87.05,258.28,87.68,258.18,88.09Z" style="fill: rgb(38, 50, 56); transform-origin: 251.084px 88.4541px;" id="ely59hpbv9tid" class="animable"></path><path d="M287.15,88.85c-.5.75-2.71.15-5.3.28s-4.76.79-5.31.08c-.25-.35,0-1.08,1-1.82a7.68,7.68,0,0,1,8.55-.28C287,87.78,287.37,88.49,287.15,88.85Z" style="fill: rgb(38, 50, 56); transform-origin: 281.831px 87.7395px;" id="elxk260c9f3s" class="animable"></path><path d="M266.16,128.77c2.45,0,3.67.72,5.75,2a3.59,3.59,0,0,1,1.48,1.46,3.1,3.1,0,0,1-.31,2.72,5.47,5.47,0,0,1-5.19,2.77,5,5,0,0,1-4.35-3.85,4.69,4.69,0,0,1,2.62-5.12" style="fill: rgb(170, 101, 80); transform-origin: 268.515px 133.243px;" id="ell53e0r1f6tf" class="animable"></path><path d="M274.47,134c0,.24-.78.6-2.15.52a11.65,11.65,0,0,1-4.9-1.6,13.63,13.63,0,0,1-3.93-3.29c-.81-1-1.06-1.88-.85-2,.41-.27,2.47,1.89,5.71,3.67a24.78,24.78,0,0,0,4.21,1.93C273.68,133.61,274.44,133.74,274.47,134Z" style="fill: rgb(38, 50, 56); transform-origin: 268.52px 131.069px;" id="elqgh5tdkd4e" class="animable"></path><circle cx="259.02" cy="113.65" r="0.83" style="fill: rgb(170, 101, 80); transform-origin: 259.02px 113.65px;" id="elr091r0saly" class="animable"></circle><path d="M283.35,109.58a.83.83,0,1,1-.83-.83A.83.83,0,0,1,283.35,109.58Z" style="fill: rgb(170, 101, 80); transform-origin: 282.52px 109.58px;" id="elqwbd60rfn1b" class="animable"></path><path d="M287.94,111.74a.84.84,0,1,1-1.67,0,.84.84,0,0,1,1.67,0Z" style="fill: rgb(170, 101, 80); transform-origin: 287.105px 111.832px;" id="elgo6zj0ro0ke" class="animable"></path><path d="M289.33,108.27a.83.83,0,1,1-.83-.83A.83.83,0,0,1,289.33,108.27Z" style="fill: rgb(170, 101, 80); transform-origin: 288.5px 108.27px;" id="el6pdptaapnm" class="animable"></path><path d="M256.05,117.32a.84.84,0,1,1-.84-.83A.84.84,0,0,1,256.05,117.32Z" style="fill: rgb(170, 101, 80); transform-origin: 255.21px 117.33px;" id="elt878jswlvd" class="animable"></path><path d="M252.93,114a.83.83,0,1,1-.83-.83A.83.83,0,0,1,252.93,114Z" style="fill: rgb(170, 101, 80); transform-origin: 252.1px 114px;" id="elnjbh06xy6j" class="animable"></path><path d="M266.53,103.94a22.93,22.93,0,0,0-.55-3.5,14.37,14.37,0,0,0-5.26-7.83,14.07,14.07,0,0,0-6-2.64,14.28,14.28,0,0,0-7.46.63,13.29,13.29,0,0,0-3.58,1.94,13.6,13.6,0,0,0-3,3,14.16,14.16,0,0,0,0,16.77,14.38,14.38,0,0,0,6.58,5,14.28,14.28,0,0,0,7.46.63,14.07,14.07,0,0,0,6-2.64,14.39,14.39,0,0,0,5.26-7.82,23.32,23.32,0,0,0,.55-3.5.6.6,0,0,1,0,.23v.69a7.13,7.13,0,0,1-.09,1.12,9.79,9.79,0,0,1-.27,1.5,13.63,13.63,0,0,1-1.56,3.9,14.55,14.55,0,0,1-17.52,6.34,14,14,0,0,1-3.72-2,13.7,13.7,0,0,1-3.11-3.11,14.58,14.58,0,0,1,0-17.37,13.7,13.7,0,0,1,3.11-3.11,14,14,0,0,1,3.72-2,14.65,14.65,0,0,1,7.7-.6,14.62,14.62,0,0,1,9.82,6.94,13.74,13.74,0,0,1,1.56,3.9,9.69,9.69,0,0,1,.27,1.51,6.93,6.93,0,0,1,.09,1.11v.69A.64.64,0,0,1,266.53,103.94Z" style="fill: rgb(255, 255, 255); transform-origin: 251.966px 103.97px;" id="el9s6etnuzrwc" class="animable"></path><path d="M272.8,99.57a11.37,11.37,0,0,0-3.42-.4,11.9,11.9,0,0,0-3.27,1.1s.21-.38.77-.76a5.57,5.57,0,0,1,2.44-.86,5.39,5.39,0,0,1,2.58.34C272.52,99.24,272.83,99.51,272.8,99.57Z" style="fill: rgb(255, 255, 255); transform-origin: 269.456px 99.4429px;" id="el2w1dv9fl2gx" class="animable"></path><path d="M263.66,61.65c-2,18.07-15.44,34.34-32.78,39.82,5.59,8.06,2.07,23.4,2.21,36.2.14,11.9.13,15.3-7.58,21.37-6.37,1.53-10-15.92-14.78-20.8s-9.27-10.89-8.92-17.67c.17-3.18,1.41-6.22,1.58-9.39.2-3.52-.93-7-1.55-10.43C199.08,85.4,207,68.89,220.41,60.86s31.22-7.49,44.49.72" style="fill: rgb(38, 50, 56); transform-origin: 233.097px 107.128px;" id="elklq2yak48p" class="animable"></path><path d="M225.39,135.94A43.8,43.8,0,0,0,217,120l.29.62a19.63,19.63,0,1,0-30.23,23.22c-2.25-.5-4.53,1.44-5,3.69a8.55,8.55,0,0,0,1.69,6.52c4.69,6.86,15.32,8.67,22,3.75,5.3,3.59,13.13,1.5,17.06-3.55S227.2,142.08,225.39,135.94Z" style="fill: rgb(38, 50, 56); transform-origin: 203.044px 134.73px;" id="eldkbo6dy6nd6" class="animable"></path><path d="M203.92,109.47a4.89,4.89,0,0,1-.57-.64,6.68,6.68,0,0,1-1-2.21c-.61-2.07-.32-5.34,1.32-8.8a17.37,17.37,0,0,1,3.62-5.07,33.93,33.93,0,0,1,5.44-4.63,28.53,28.53,0,0,1,7.07-3.54c2.59-.89,5.34-1.58,8.14-2.28s5.54-1.39,8.1-2.29a49.82,49.82,0,0,0,7.17-3.12A53.19,53.19,0,0,0,254,69.29a54.57,54.57,0,0,0,6.08-6.55c.66-.83,1.14-1.5,1.47-2a4.59,4.59,0,0,1,.53-.66,6.09,6.09,0,0,1-.44.72c-.31.47-.76,1.16-1.4,2a49.68,49.68,0,0,1-6,6.7,52.71,52.71,0,0,1-10.84,7.76,50.21,50.21,0,0,1-7.23,3.17c-2.59.91-5.34,1.61-8.14,2.32s-5.54,1.38-8.11,2.25a28.62,28.62,0,0,0-7,3.45,35.09,35.09,0,0,0-5.4,4.54A17.2,17.2,0,0,0,204,98c-1.65,3.37-2,6.56-1.45,8.59A7.85,7.85,0,0,0,203.92,109.47Z" style="fill: rgb(69, 90, 100); transform-origin: 232.068px 84.775px;" id="el38rn28vtthq" class="animable"></path><path d="M262.06,60.13a5.38,5.38,0,0,1-.47.57c-.32.37-.81.89-1.44,1.56a63.51,63.51,0,0,1-5.77,5.25,40.37,40.37,0,0,1-9.92,6,38.21,38.21,0,0,1-6.62,1.79c-2.33.47-4.76.83-7.24,1.21a80.51,80.51,0,0,0-13.79,2.89,30.31,30.31,0,0,0-10,5.53,19.73,19.73,0,0,0-4.82,6,19.3,19.3,0,0,0-.83,1.94,3.28,3.28,0,0,1-.29.68,5.25,5.25,0,0,1,.19-.71,14.25,14.25,0,0,1,.75-2,19.08,19.08,0,0,1,4.76-6.18,30,30,0,0,1,10.07-5.7,79.2,79.2,0,0,1,13.86-3c2.49-.37,4.91-.74,7.22-1.19a38.47,38.47,0,0,0,6.55-1.74,41,41,0,0,0,9.86-5.83A72.68,72.68,0,0,0,260,62.11l1.51-1.48A3.69,3.69,0,0,1,262.06,60.13Z" style="fill: rgb(69, 90, 100); transform-origin: 231.465px 76.84px;" id="elomtf96j7m5" class="animable"></path><path d="M287.45,40.35c0,.11-1.95.18-5,1a23.41,23.41,0,0,0-2.44.78c-.87.29-1.75.72-2.7,1.14a30.28,30.28,0,0,0-10.42,8.28c-.62.83-1.24,1.59-1.72,2.38a22.15,22.15,0,0,0-1.31,2.19c-1.47,2.76-2,4.66-2.08,4.62a6.46,6.46,0,0,1,.34-1.32,11.41,11.41,0,0,1,.54-1.52,18.48,18.48,0,0,1,.88-2,19.65,19.65,0,0,1,1.27-2.26c.47-.8,1.08-1.59,1.7-2.44a32.69,32.69,0,0,1,4.81-4.83,32,32,0,0,1,5.79-3.58,26.09,26.09,0,0,1,2.76-1.11,25.29,25.29,0,0,1,4.58-1.14,11,11,0,0,1,1.6-.19A6,6,0,0,1,287.45,40.35Z" style="fill: rgb(69, 90, 100); transform-origin: 274.615px 50.5248px;" id="elxh9qug2rar" class="animable"></path><path d="M303.56,126.69s0-.07.15-.2l.47-.55c.42-.49,1.05-1.2,1.76-2.19a12.29,12.29,0,0,0,2-3.89,7,7,0,0,0,.21-2.69,7.69,7.69,0,0,0-1-2.85c-1.08-1.87-2.85-3.5-4.47-5.52A32.29,32.29,0,0,1,295.91,93a65.59,65.59,0,0,1-.24-9.75,33.92,33.92,0,0,0-.89-9.59A19.73,19.73,0,0,0,283.94,61.2a18.17,18.17,0,0,0-6.84-1.58,20,20,0,0,0-12.32,3.63l-.6.42c-.13.09-.2.14-.21.13a14.28,14.28,0,0,1,3.11-2.18,20,20,0,0,1,10-2.37,18.66,18.66,0,0,1,7,1.55,20.08,20.08,0,0,1,11.16,12.73,34.39,34.39,0,0,1,.91,9.73,65.82,65.82,0,0,0,.23,9.68A31.88,31.88,0,0,0,303,108.53c1.58,2,3.36,3.66,4.46,5.61a7.87,7.87,0,0,1,1,3,7.19,7.19,0,0,1-.26,2.81,12.12,12.12,0,0,1-2.13,3.93,24.7,24.7,0,0,1-1.84,2.14l-.52.52A.87.87,0,0,1,303.56,126.69Z" style="fill: rgb(69, 90, 100); transform-origin: 286.235px 92.9663px;" id="elnydwyil621j" class="animable"></path><path d="M301.24,100.41a23.13,23.13,0,0,0-.55-3.5,14.37,14.37,0,0,0-5.26-7.83,14.26,14.26,0,0,0-13.46-2,14.38,14.38,0,0,0-6.58,5,14.14,14.14,0,0,0,0,16.76,13.23,13.23,0,0,0,3,3,13.53,13.53,0,0,0,3.58,1.93,14.3,14.3,0,0,0,18.72-9.83,23.13,23.13,0,0,0,.55-3.5.64.64,0,0,1,0,.24c0,.18,0,.41,0,.68a7,7,0,0,1-.09,1.12,10.11,10.11,0,0,1-.27,1.51,13.74,13.74,0,0,1-1.56,3.9,14.63,14.63,0,0,1-3.67,4.17,14.56,14.56,0,0,1-13.85,2.16,13.64,13.64,0,0,1-3.72-2,14,14,0,0,1-3.11-3.12,14.56,14.56,0,0,1,0-17.36,13.7,13.7,0,0,1,3.11-3.11,14,14,0,0,1,3.72-2,14.66,14.66,0,0,1,7.7-.61,14.58,14.58,0,0,1,9.82,7,13.58,13.58,0,0,1,1.56,3.89,10.11,10.11,0,0,1,.27,1.51,7,7,0,0,1,.09,1.12c0,.27,0,.5,0,.69A.6.6,0,0,1,301.24,100.41Z" style="fill: rgb(255, 255, 255); transform-origin: 286.676px 100.427px;" id="elc5onsgyo4zk" class="animable"></path><path d="M225.37,159.41a2.23,2.23,0,0,1-.49-.33c-.31-.23-.75-.58-1.33-1a41.55,41.55,0,0,1-4.54-4.23,16.42,16.42,0,0,1-4.28-8.12,38.79,38.79,0,0,1-.24-5.44,9.41,9.41,0,0,0-1.56-5.36,32.92,32.92,0,0,0-3.91-4.24,15.92,15.92,0,0,1-3.22-4.43,19.63,19.63,0,0,1-1.56-4.7,18.77,18.77,0,0,1-.41-4.29c0-1.33.31-2.49.43-3.51a11.9,11.9,0,0,0,.06-2.63c-.17-1.44-.45-2.21-.4-2.23a2.88,2.88,0,0,1,.22.55,11.56,11.56,0,0,1,.38,1.65,11.26,11.26,0,0,1,0,2.69c-.09,1-.33,2.2-.36,3.49a20.68,20.68,0,0,0,2,8.77,15.5,15.5,0,0,0,3.15,4.28,32.32,32.32,0,0,1,4,4.3,8.7,8.7,0,0,1,1.27,2.75,13.23,13.23,0,0,1,.37,2.89,40.47,40.47,0,0,0,.21,5.38,16.28,16.28,0,0,0,4.07,8,46.54,46.54,0,0,0,4.41,4.31L225,159A2.83,2.83,0,0,1,225.37,159.41Z" style="fill: rgb(69, 90, 100); transform-origin: 214.598px 134.155px;" id="elnjeqcq2u6l" class="animable"></path><path d="M214,136.12a1.61,1.61,0,0,1,0,.41c0,.27,0,.66-.08,1.17a18.67,18.67,0,0,1-1,4.21,20.55,20.55,0,0,1-22.66,13.57,18.88,18.88,0,0,1-4.17-1.13c-.48-.18-.83-.38-1.07-.49s-.36-.19-.35-.21a29.57,29.57,0,0,0,5.64,1.47,21.64,21.64,0,0,0,6.29-.11,19.94,19.94,0,0,0,12.92-7.73,21.6,21.6,0,0,0,3.06-5.49A30.77,30.77,0,0,0,214,136.12Z" style="fill: rgb(69, 90, 100); transform-origin: 199.341px 145.929px;" id="elqyva0aitnbc" class="animable"></path><path d="M210.15,131.42a5.87,5.87,0,0,1-.29,1.37,19.8,19.8,0,0,1-1.41,3.55,23.06,23.06,0,0,1-8.52,9.13,24.85,24.85,0,0,1-12,3.52,23,23,0,0,1-3.81-.2,6.29,6.29,0,0,1-1.37-.28,51.21,51.21,0,0,0,5.17.11,25.63,25.63,0,0,0,11.75-3.6,23.72,23.72,0,0,0,8.46-8.86A39.27,39.27,0,0,0,210.15,131.42Z" style="fill: rgb(69, 90, 100); transform-origin: 196.45px 140.21px;" id="elra0bllug9nf" class="animable"></path><path d="M180.9,121.46a3.77,3.77,0,0,1,.9-.52,8.55,8.55,0,0,1,1.11-.5,14.1,14.1,0,0,1,1.53-.54,21,21,0,0,1,4.13-.8,24.24,24.24,0,0,1,5.15.1,24.64,24.64,0,0,1,5,1.25,20.83,20.83,0,0,1,3.76,1.9,13.22,13.22,0,0,1,1.31.94,7.41,7.41,0,0,1,.93.79,4.3,4.3,0,0,1,.71.76c-.07.08-1.12-1-3.15-2.18a22.56,22.56,0,0,0-3.73-1.76,27.05,27.05,0,0,0-4.9-1.18,26.37,26.37,0,0,0-5-.15,22.87,22.87,0,0,0-4.07.69C182.26,120.86,181,121.55,180.9,121.46Z" style="fill: rgb(69, 90, 100); transform-origin: 193.165px 121.926px;" id="elvityc8az1ii" class="animable"></path><path d="M203.92,119.61c-.09.11-6.4-5.25-14.08-12S176,95.37,176.09,95.26s6.4,5.26,14.09,12S204,119.51,203.92,119.61Z" style="fill: rgb(24, 220, 210); transform-origin: 190.005px 107.435px;" id="eli3he7tya18p" class="animable"></path><path d="M232.73,108.66a6.16,6.16,0,0,1,2.06-2.32,6.1,6.1,0,0,1,2.72-1.5,18.31,18.31,0,0,1-2.4,1.9A19.8,19.8,0,0,1,232.73,108.66Z" style="fill: rgb(255, 255, 255); transform-origin: 235.12px 106.75px;" id="el7kg1iaioto3" class="animable"></path><path d="M204.65,114.29a1.23,1.23,0,0,1-.13-.2c-.09-.17-.2-.37-.34-.61a8.88,8.88,0,0,1-.78-2.56,12.8,12.8,0,0,1,2.64-9.3,14.73,14.73,0,0,1,2.23-2.41,17.82,17.82,0,0,1,2.94-2,25.93,25.93,0,0,1,7.38-2.54c5.41-1.13,11.5-.86,17.7-1.78A27.25,27.25,0,0,0,245,90.2,26,26,0,0,0,251.68,85a41.13,41.13,0,0,0,7.74-12.12c1.64-3.79,2.67-7,3.42-9.16l.85-2.53.23-.65a1.35,1.35,0,0,1,.09-.22s0,.08,0,.23l-.18.67L263,63.82a92.52,92.52,0,0,1-3.27,9.24A40.86,40.86,0,0,1,252,85.37a26.22,26.22,0,0,1-6.82,5.28,27.42,27.42,0,0,1-8.84,2.76c-6.28.94-12.34.64-17.69,1.74s-9.94,3.33-12.35,6.69a12.72,12.72,0,0,0-2.72,9A11.49,11.49,0,0,0,204.65,114.29Z" style="fill: rgb(250, 250, 250); transform-origin: 233.666px 87.305px;" id="elgcy314entpk" class="animable"></path><path d="M211,154A14.83,14.83,0,0,1,209.8,158a18.64,18.64,0,0,1-2.61,4.25,17.54,17.54,0,0,1-5.06,4.26,16.56,16.56,0,0,1-7.74,2,15.1,15.1,0,0,1-8.78-2.57,14.7,14.7,0,0,1-5.82-8.23,12.77,12.77,0,0,1-.3-5.41,13.12,13.12,0,0,1,2.09-5.18,12.52,12.52,0,0,1,7.43-5.26l0,.5a20.07,20.07,0,0,1-8.58-3.49,16.49,16.49,0,0,1-5.46-6.55,15.42,15.42,0,0,1-1.33-7.53,12.77,12.77,0,0,1,2.17-6.23,13,13,0,0,1,4-3.7,12.31,12.31,0,0,1,3.79-1.46,10.53,10.53,0,0,1,2.54-.19l.65.07a.74.74,0,0,1,.22,0,13.23,13.23,0,0,0-3.38.26,12.14,12.14,0,0,0-3.68,1.51,12.75,12.75,0,0,0-3.82,3.66,12.43,12.43,0,0,0-2.05,6.07,15.15,15.15,0,0,0,1.34,7.31,16.11,16.11,0,0,0,5.33,6.34,19.9,19.9,0,0,0,8.38,3.39l1.29.2-1.27.3a12,12,0,0,0-7.12,5.06,12.6,12.6,0,0,0-2,5,12.46,12.46,0,0,0,.28,5.2,14.23,14.23,0,0,0,5.61,8,14.71,14.71,0,0,0,8.5,2.53,16.19,16.19,0,0,0,7.57-1.91,17.29,17.29,0,0,0,5-4.11,19.19,19.19,0,0,0,2.66-4.15,22.54,22.54,0,0,0,1.11-2.92c.09-.32.16-.58.21-.79Z" style="fill: rgb(38, 50, 56); transform-origin: 192.298px 140.856px;" id="elnfjhlx714l" class="animable"></path><path d="M205.11,110.75a.92.92,0,0,1-.24-.11l-.7-.37a18.52,18.52,0,0,1-2.49-1.71,21,21,0,0,1-6.42-9,20.8,20.8,0,0,1,7-23.64,29.27,29.27,0,0,1,9.39-4.6A52.55,52.55,0,0,1,222,69.49c3.36-.32,6.6-.47,9.68-.68a84.89,84.89,0,0,0,8.7-1,39.58,39.58,0,0,0,7.33-2A26.28,26.28,0,0,0,256.93,60a22.53,22.53,0,0,0,1.93-2.29l.46-.63a1.06,1.06,0,0,1,.17-.21,15.37,15.37,0,0,1-2.42,3.27,25.59,25.59,0,0,1-9.26,6,39.35,39.35,0,0,1-7.39,2.07,83.2,83.2,0,0,1-8.74,1c-6.15.49-13,.54-19.85,2.57a29.17,29.17,0,0,0-9.23,4.5,20.5,20.5,0,0,0-7,23.12,21.14,21.14,0,0,0,6.2,8.92,20.46,20.46,0,0,0,2.42,1.78l.66.41A1.23,1.23,0,0,1,205.11,110.75Z" style="fill: rgb(38, 50, 56); transform-origin: 226.757px 83.81px;" id="el3yl8l7vr3aq" class="animable"></path><path d="M316.55,96a1.29,1.29,0,0,1-.93.46,2.59,2.59,0,0,1-2.44-1.59,2.36,2.36,0,0,1,.14-2.18,4.06,4.06,0,0,1,2-1.69,6.35,6.35,0,0,1,6.11,1,6.56,6.56,0,0,1,2.27,2.93,6.93,6.93,0,0,1,.28,4,6.6,6.6,0,0,1-2.22,3.69,7.94,7.94,0,0,1-4.21,1.78,11.06,11.06,0,0,1-8.9-3.5,12.51,12.51,0,0,1-2.85-4.33,9.87,9.87,0,0,1-.5-5.31,23.37,23.37,0,0,1,1.62-5.06c.67-1.6,1.29-3.18,1.81-4.76a40.09,40.09,0,0,0,2-9.38,28.33,28.33,0,0,0-.52-8.62,22.35,22.35,0,0,0-2.85-7,19.67,19.67,0,0,0-8-7.3,18.17,18.17,0,0,0-2.79-1l-.76-.19a.9.9,0,0,1-.25-.09l.26,0,.77.14a15.54,15.54,0,0,1,2.86.95,19.54,19.54,0,0,1,8.19,7.3,22.46,22.46,0,0,1,3,7,28.55,28.55,0,0,1,.58,8.76,40.31,40.31,0,0,1-2,9.5c-.52,1.6-1.15,3.2-1.82,4.79a23.79,23.79,0,0,0-1.58,5,9.36,9.36,0,0,0,.48,5,11.81,11.81,0,0,0,2.73,4.16,10.59,10.59,0,0,0,8.47,3.39,7.53,7.53,0,0,0,4-1.66,6.16,6.16,0,0,0,2.1-3.43,6.62,6.62,0,0,0-.23-3.78,6.35,6.35,0,0,0-2.12-2.79,6,6,0,0,0-5.78-1,3.76,3.76,0,0,0-1.89,1.54,2.15,2.15,0,0,0-.18,2,2.49,2.49,0,0,0,2.25,1.56A1.8,1.8,0,0,0,316.55,96Z" style="fill: rgb(38, 50, 56); transform-origin: 309.856px 76.1445px;" id="elsfkuvsiw27g" class="animable"></path><g id="el1vziy6vyo9q"><g style="opacity: 0.2; transform-origin: 329.69px 306.992px;" class="animable"><path d="M310.17,322.32c4.86-1.37,9.9,3,14.83,1.87,3-.7,5.26-3.38,6.62-6.19s2.09-5.91,3.53-8.69,3.84-5.33,6.94-5.76c2.84-.38,6.21.95,8.32-1,1.63-1.5,1.41-4.28.11-6.07s-3.36-2.84-5.35-3.82a30.44,30.44,0,0,0-6.91-2.74,10.2,10.2,0,0,0-7.23.84c-4.16,2.42-5,7.91-6.21,12.57a25.18,25.18,0,0,1-4.08,9.11,13.53,13.53,0,0,1-8.24,5.32,8.9,8.9,0,0,0-3.67.94c-1.05.72-1.46,2.52-.37,3.19" id="elrxg8aphbjz" class="animable" style="transform-origin: 329.69px 306.992px;"></path></g></g><path d="M284.84,304.35,303.06,298l16.33-25.53a10.87,10.87,0,0,1,7.12-4.82l29.29-5.53a4.81,4.81,0,0,1-2.51,5.87c-3.91,2.23-21.5,6.33-21.5,6.33l27.09-.46s.83,3.91-2.24,5.31-22.37,2.1-22.37,2.1L359,284.79s.14,3.93-5.51,4a163.93,163.93,0,0,1-16.65-1,.88.88,0,0,0-1,.73h0a.88.88,0,0,0,.67,1l16.43,3.88a2.2,2.2,0,0,1,.17,4.25,2.53,2.53,0,0,1-.92.06c-2.79-.28-19.52-2.4-19.52-2.4s-5.9,20.68-9.72,22.35-11.83,2.13-11.83,2.13l-17,6.73Z" style="fill: rgb(183, 136, 118); transform-origin: 321.92px 294.32px;" id="el63imnezeld5" class="animable"></path><path d="M357,273.78a6.51,6.51,0,0,1-1.42.14l-3.88.19c-3.27.14-7.8.3-12.79.43l-7.05.18a15.44,15.44,0,0,0-5.59.8,6,6,0,0,0-2.87,2.37,10.27,10.27,0,0,0-.57,1.28,1.15,1.15,0,0,1,0-.37,4.16,4.16,0,0,1,.36-1,6,6,0,0,1,2.91-2.61,15.17,15.17,0,0,1,5.72-.94l7-.22c5-.13,9.53-.23,12.8-.28l3.88,0A9,9,0,0,1,357,273.78Z" style="fill: rgb(170, 101, 80); transform-origin: 339.908px 276.451px;" id="el6wdqn089mfd" class="animable"></path><path d="M357.41,284.86a6.11,6.11,0,0,1-1.31-.09l-3.54-.45c-3-.39-7.12-1-11.67-1.66-2.27-.32-4.44-.73-6.4-.9a8.65,8.65,0,0,0-5,.9,7.85,7.85,0,0,0-2.59,2.32c-.48.68-.67,1.11-.71,1.09a1.1,1.1,0,0,1,.1-.33,5.88,5.88,0,0,1,.44-.88,7.54,7.54,0,0,1,2.58-2.52,8.77,8.77,0,0,1,5.22-1.06c2,.15,4.17.55,6.45.86,4.55.68,8.67,1.33,11.64,1.82l3.52.61A6.7,6.7,0,0,1,357.41,284.86Z" style="fill: rgb(170, 101, 80); transform-origin: 341.8px 283.65px;" id="el9h81n8v2tug" class="animable"></path><path d="M343.66,291.15a20.07,20.07,0,0,1-2.86-.62c-1.76-.43-4.18-1.07-6.86-1.62a12,12,0,0,0-1.94-.29,3.53,3.53,0,0,0-1.66.49,6,6,0,0,0-2.19,2.08,8.15,8.15,0,0,0-.87,2.72,1.7,1.7,0,0,1-.06-.8,5.31,5.31,0,0,1,.6-2.1,6.13,6.13,0,0,1,2.28-2.32,4.16,4.16,0,0,1,1.89-.58,12.64,12.64,0,0,1,2.05.28c2.72.57,5.12,1.26,6.85,1.78A14.79,14.79,0,0,1,343.66,291.15Z" style="fill: rgb(170, 101, 80); transform-origin: 335.429px 291.01px;" id="el3dnwpvfoi39" class="animable"></path><path d="M149.59,318.08l54.65-6.72,95.85-15.58,12.37,31.09c-36,12.48-72.94,23.74-109.18,33.64a40.17,40.17,0,0,1-9,.76C182.18,361.32,152.34,356.46,149.59,318.08Z" style="fill: rgb(24, 220, 210); transform-origin: 231.025px 328.533px;" id="el2qlds41wryo" class="animable"></path><path d="M312.46,326.87a5.55,5.55,0,0,1-.25-.55c-.17-.39-.39-.93-.69-1.63-.59-1.46-1.45-3.56-2.54-6.24l-9.09-22.6.23.13-46.57,7.78c-11,1.89-21.55,3.12-31.11,4.39-4.79.63-9.33,1.26-13.56,2q-3.18.51-6.12,1a50.35,50.35,0,0,0-5.57,1.22,22.75,22.75,0,0,0-13,10.56,23.69,23.69,0,0,0-1.91,4.27c-.17.51-.28.91-.35,1.17a2.34,2.34,0,0,1-.14.4,12,12,0,0,1,.39-1.6,22.36,22.36,0,0,1,1.83-4.34,23.32,23.32,0,0,1,4.58-5.87,23.06,23.06,0,0,1,8.52-4.94,52.54,52.54,0,0,1,5.61-1.27c2-.36,4-.73,6.12-1.08,4.24-.7,8.78-1.36,13.56-2,9.57-1.29,20.11-2.53,31.09-4.43l46.59-7.67.17,0,.06.16c3.72,9.44,6.78,17.22,8.92,22.66l2.44,6.28c.27.71.47,1.26.63,1.65S312.46,326.87,312.46,326.87Z" style="fill: rgb(38, 50, 56); transform-origin: 247.125px 312.17px;" id="elcr24heok7zs" class="animable"></path><path d="M179,359.62a2.32,2.32,0,0,1,.44.09l1.27.31c1.12.24,2.77.62,4.93.88a53.9,53.9,0,0,0,18.29-.88c1.9-.4,3.86-.94,5.91-1.52l6.38-1.8,14-4c9.89-2.88,20.74-6.11,32.09-9.64,19-5.9,36.46-11.68,50-16.35l-.12.27c-3.74-9.5-6.81-17.27-8.94-22.7-1.05-2.69-1.86-4.8-2.43-6.26-.27-.7-.47-1.24-.62-1.64s-.19-.56-.19-.56.09.18.25.54.38.93.67,1.62l2.53,6.21,9.11,22.64.08.2-.2.07c-13.56,4.74-31,10.55-50,16.46-11.35,3.53-22.21,6.75-32.11,9.61l-14.08,4-6.39,1.76c-2,.57-4,1.11-5.93,1.5a53.3,53.3,0,0,1-18.4.73A34.87,34.87,0,0,1,179,359.62Z" style="fill: rgb(38, 50, 56); transform-origin: 245.825px 328.729px;" id="elx7n6mwuxldk" class="animable"></path><path d="M200.18,311.36a6.54,6.54,0,0,1-1.37.21l-3.75.37-12.36,1.21-12.36,1.32-3.75.39a6.23,6.23,0,0,1-1.38.08,8.29,8.29,0,0,1,1.36-.28c.88-.14,2.15-.33,3.73-.55,3.15-.44,7.51-1,12.34-1.47s9.22-.85,12.39-1.06c1.59-.11,2.88-.18,3.77-.22A8.12,8.12,0,0,1,200.18,311.36Z" style="fill: rgb(38, 50, 56); transform-origin: 182.695px 313.14px;" id="elojc07o9zfo" class="animable"></path></g><g id="freepik--Plant--inject-2" class="animable" style="transform-origin: 107.348px 420.905px;"><path d="M104.69,411.61c-2.76,3.95-8.14,2.64-10.63.23s-3.54-5.9-4.5-9.23c-2.19-7.61-4.4-15.59-2.77-23.34a13,13,0,0,1,3-6.35,6.76,6.76,0,0,1,6.42-2.13c2.71.71,4.39,3.36,5.61,5.89a55.62,55.62,0,0,1,5.5,23.88c0,3.84-.44,7.88-2.61,11.05" style="fill: rgb(24, 220, 210); transform-origin: 96.7733px 392.389px;" id="elxwquqm078gl" class="animable"></path><g id="elkajct50cdv"><g style="opacity: 0.2; transform-origin: 96.7733px 392.389px;" class="animable"><path d="M104.69,411.61c-2.76,3.95-8.14,2.64-10.63.23s-3.54-5.9-4.5-9.23c-2.19-7.61-4.4-15.59-2.77-23.34a13,13,0,0,1,3-6.35,6.76,6.76,0,0,1,6.42-2.13c2.71.71,4.39,3.36,5.61,5.89a55.62,55.62,0,0,1,5.5,23.88c0,3.84-.44,7.88-2.61,11.05" id="el0c1nvvtwr3v" class="animable" style="transform-origin: 96.7733px 392.389px;"></path></g></g><path d="M94.33,431.6c-4.52-2.33-9.84-2.63-14.86-1.8-2.69.44-5.51,1.25-7.34,3.28s-2.18,5.59-.08,7.33a7.08,7.08,0,0,0,4.63,1.17c3.93-.05,8.29-.74,11.43,1.63,1.79,1.34,3,3.59,5.12,4.25A5.06,5.06,0,0,0,98.8,445a8.63,8.63,0,0,0,.63-6.38A9.74,9.74,0,0,0,94.33,431.6Z" style="fill: rgb(24, 220, 210); transform-origin: 85.1915px 438.486px;" id="elzgy7n25uuu8" class="animable"></path><path d="M112.28,417.28c-3-3.57-3.57-8.76-2.23-13.22s4.35-8.26,7.82-11.36a42.17,42.17,0,0,1,14-8.27,14.7,14.7,0,0,1,6.3-1.07,6.59,6.59,0,0,1,5.29,3.2c1.48,2.81.06,6.23-1.47,9a105.85,105.85,0,0,1-9.21,14c-2.76,3.56-5.92,7.07-10.12,8.68s-8.58,1.42-10.81-1.5" style="fill: rgb(24, 220, 210); transform-origin: 126.725px 401.295px;" id="el6y68g3hj6m" class="animable"></path><path d="M104.88,471.16a8.17,8.17,0,0,1-.25-1.79c-.13-1.3-.29-2.94-.48-4.89a72,72,0,0,0-1.1-7.19,55.17,55.17,0,0,0-2.61-8.47,31.31,31.31,0,0,0-4.33-7.67,16.22,16.22,0,0,0-5.47-4.55A15.27,15.27,0,0,0,86,435.17a8.78,8.78,0,0,1-1.78-.26,8.45,8.45,0,0,1,1.81,0,14,14,0,0,1,4.81,1.25,16.16,16.16,0,0,1,5.77,4.59,30.5,30.5,0,0,1,4.49,7.82,53,53,0,0,1,2.59,8.62,60.47,60.47,0,0,1,1,7.27c.16,2.08.22,3.76.24,4.92A8.45,8.45,0,0,1,104.88,471.16Z" style="fill: rgb(38, 50, 56); transform-origin: 94.5877px 453.011px;" id="el4rmx2k2w57t" class="animable"></path><path d="M104.54,467.4a3.38,3.38,0,0,1-.05-.83c0-.63,0-1.42,0-2.39,0-2.06,0-5.05-.11-8.74-.18-7.38-.82-17.58-2-28.78S99.47,405.38,98,398.15c-.36-1.82-.71-3.45-1-4.88s-.59-2.66-.85-3.66-.41-1.71-.56-2.32a4,4,0,0,1-.15-.82,3.23,3.23,0,0,1,.29.78c.19.6.41,1.36.7,2.28s.62,2.22,1,3.65.77,3.05,1.16,4.86a270,270,0,0,1,4.59,28.54c1.23,11.23,1.79,21.45,1.84,28.85,0,3.7,0,6.7-.13,8.76-.06,1-.11,1.76-.15,2.38A3.29,3.29,0,0,1,104.54,467.4Z" style="fill: rgb(38, 50, 56); transform-origin: 100.23px 426.935px;" id="elo8vzvgkirim" class="animable"></path><path d="M104.49,447.68a16.2,16.2,0,0,1,0-2.48c.09-1.6.31-3.91.76-6.74a88.82,88.82,0,0,1,2.19-9.81,87.55,87.55,0,0,1,4.1-11.62,62,62,0,0,1,12.06-18.77,29.85,29.85,0,0,1,2.83-2.63c.44-.37.82-.74,1.21-1l1.1-.76a17.08,17.08,0,0,1,2.1-1.34c.12.17-3,2-6.86,6.13a65.15,65.15,0,0,0-11.76,18.7,91.94,91.94,0,0,0-4.12,11.5,99.61,99.61,0,0,0-2.34,9.72c-.51,2.8-.81,5.09-1,6.67A15.06,15.06,0,0,1,104.49,447.68Z" style="fill: rgb(38, 50, 56); transform-origin: 117.643px 420.105px;" id="elqt05tbf5y2" class="animable"></path></g><g id="freepik--Heart--inject-2" class="animable" style="transform-origin: 363.611px 139.779px;"><path d="M395.58,130.6c-1-7.93-7.69-15.32-15.68-15.32-4.71,0-9.2,2.46-12.42,5.91a31.44,31.44,0,0,0-3.15,3.73,32.17,32.17,0,0,0-2.36-4.28c-2.48-4-6.39-7.31-11-8.24-7.84-1.56-15.86,4.36-18.39,11.94s-.42,16.08,3.73,22.9,11.3,15.75,24.47,20.17c9.07-1.16,21.23-9.21,26.64-15.09S396.56,138.53,395.58,130.6Z" style="fill: rgb(24, 220, 210); transform-origin: 363.611px 139.779px;" id="elp74xbayshyq" class="animable"></path><path d="M392.7,144.83h-.26l-.77-.05-3-.25-10.86-1,.19-.12-4.52,11.8-.28.71-.18-.74c-1.37-5.73-2.92-12.14-4.55-18.9L367,130.13l.46.1-8.29,11.4-.08.1H359l-19.09-2-5.4-.6-1.43-.18-.49-.09a2.7,2.7,0,0,1,.5,0l1.43.11,5.42.47,19.1,1.8-.21.1,8.25-11.43.33-.45.13.54c.48,2,1,4.07,1.48,6.17,1.61,6.76,3.14,13.18,4.51,18.91l-.46,0,4.62-11.77.05-.13h.14l10.85,1.16,2.95.35.76.1Z" style="fill: rgb(250, 250, 250); transform-origin: 362.645px 142.69px;" id="eloqt7910m0b" class="animable"></path></g><g id="freepik--Tube--inject-2" class="animable" style="transform-origin: 117.119px 256.199px;"><g id="el83fn0z77sqa"><path d="M92.13,288.41H109a0,0,0,0,1,0,0v9.7a4.45,4.45,0,0,1-4.45,4.45h-8a4.45,4.45,0,0,1-4.45-4.45v-9.7a0,0,0,0,1,0,0Z" style="fill: rgb(24, 220, 210); transform-origin: 100.55px 295.485px; transform: rotate(16.5deg);" class="animable"></path></g><g id="el3vkxxw6uzlg"><path d="M92.13,288.41H109a0,0,0,0,1,0,0v9.71a4.43,4.43,0,0,1-4.43,4.43h-8a4.43,4.43,0,0,1-4.43-4.43v-9.71A0,0,0,0,1,92.13,288.41Z" style="opacity: 0.3; transform-origin: 100.565px 295.48px; transform: rotate(16.5deg);" class="animable"></path></g><path d="M108.12,300.39a67.24,67.24,0,0,1-8.2-2.15,69,69,0,0,1-8-2.66,69.06,69.06,0,0,1,8.2,2.16A70.25,70.25,0,0,1,108.12,300.39Z" style="fill: rgb(38, 50, 56); transform-origin: 100.02px 297.985px;" id="elxbxaxciogtg" class="animable"></path><path d="M97,297h0a2,2,0,0,1,2.47-1.41l3.24,1a2,2,0,0,1,1.3,2.52h0Z" style="fill: rgb(38, 50, 56); transform-origin: 100.553px 297.313px;" id="els4y7b1it62" class="animable"></path><path d="M109.93,207.73l-18,74.41a6.33,6.33,0,0,0,4.21,7.64l11.79,3.5a6.32,6.32,0,0,0,7.6-3.88l28.27-71.65Z" style="fill: rgb(24, 220, 210); transform-origin: 117.761px 250.619px;" id="elln3ze8ximts" class="animable"></path><path d="M141.47,223.65c0,.14-7.46-1.94-16.57-4.64s-16.47-5-16.43-5.14,7.46,1.94,16.58,4.64S141.51,223.51,141.47,223.65Z" style="fill: rgb(38, 50, 56); transform-origin: 124.97px 218.76px;" id="elv25zd5qrmvg" class="animable"></path><path d="M111.07,214.72a10,10,0,0,1,.66-3.13,10.4,10.4,0,0,1,1.15-3,9.81,9.81,0,0,1-.65,3.13A9.93,9.93,0,0,1,111.07,214.72Z" style="fill: rgb(38, 50, 56); transform-origin: 111.975px 211.655px;" id="elgzp4zgqz3f" class="animable"></path><path d="M113.76,215.51a19.23,19.23,0,0,1,1.81-6.11,10,10,0,0,1-.66,3.13A10.26,10.26,0,0,1,113.76,215.51Z" style="fill: rgb(38, 50, 56); transform-origin: 114.665px 212.455px;" id="elnbvs2ya8ij" class="animable"></path><path d="M116.44,216.31a10,10,0,0,1,.66-3.13,10.08,10.08,0,0,1,1.15-3,9.81,9.81,0,0,1-.65,3.13A9.93,9.93,0,0,1,116.44,216.31Z" style="fill: rgb(38, 50, 56); transform-origin: 117.345px 213.245px;" id="eli4iuhh6chzj" class="animable"></path><path d="M119.13,217.1a19.23,19.23,0,0,1,1.81-6.11,19.94,19.94,0,0,1-1.81,6.11Z" style="fill: rgb(38, 50, 56); transform-origin: 120.035px 214.045px;" id="elgkt68k91uqf" class="animable"></path><path d="M121.81,217.9a10,10,0,0,1,.66-3.13,10.08,10.08,0,0,1,1.15-3,9.81,9.81,0,0,1-.65,3.13A9.93,9.93,0,0,1,121.81,217.9Z" style="fill: rgb(38, 50, 56); transform-origin: 122.715px 214.835px;" id="eldopuxpcwftf" class="animable"></path><path d="M124.5,218.69a19.23,19.23,0,0,1,1.81-6.11,19.94,19.94,0,0,1-1.81,6.11Z" style="fill: rgb(38, 50, 56); transform-origin: 125.405px 215.635px;" id="elvxt7azi4ex" class="animable"></path><path d="M127.18,219.49a10,10,0,0,1,.66-3.13,10.08,10.08,0,0,1,1.15-3,9.81,9.81,0,0,1-.65,3.13A9.93,9.93,0,0,1,127.18,219.49Z" style="fill: rgb(38, 50, 56); transform-origin: 128.085px 216.425px;" id="el2tuoebbu04g" class="animable"></path><path d="M129.86,220.28a10.36,10.36,0,0,1,.66-3.13,9.8,9.8,0,0,1,1.16-3,10.36,10.36,0,0,1-.66,3.13A9.8,9.8,0,0,1,129.86,220.28Z" style="fill: rgb(38, 50, 56); transform-origin: 130.77px 217.215px;" id="els84c53y2ykd" class="animable"></path><path d="M132.55,221.08a9.77,9.77,0,0,1,.65-3.13,10.25,10.25,0,0,1,1.16-3,10,10,0,0,1-.66,3.13A10.08,10.08,0,0,1,132.55,221.08Z" style="fill: rgb(38, 50, 56); transform-origin: 133.455px 218.015px;" id="elamu9izanfh" class="animable"></path><path d="M135.23,221.87a19.94,19.94,0,0,1,1.81-6.11,19.23,19.23,0,0,1-1.81,6.11Z" style="fill: rgb(38, 50, 56); transform-origin: 136.135px 218.815px;" id="elpjxrcb06w1" class="animable"></path><path d="M137.92,222.67a9.77,9.77,0,0,1,.65-3.13,9.93,9.93,0,0,1,1.16-3,10,10,0,0,1-.66,3.13A10.08,10.08,0,0,1,137.92,222.67Z" style="fill: rgb(38, 50, 56); transform-origin: 138.825px 219.605px;" id="elyqqcmybdrfm" class="animable"></path><path d="M140.6,223.46a19.94,19.94,0,0,1,1.81-6.11,19.23,19.23,0,0,1-1.81,6.11Z" style="fill: rgb(38, 50, 56); transform-origin: 141.505px 220.405px;" id="el5zrivc8m03" class="animable"></path><polygon points="114.28 246.63 115.55 242.37 119.76 243.62 118.58 247.61 122.02 248.62 120.78 252.81 116.97 251.69 115.89 255.34 112.37 254.29 113.53 250.37 109.38 249.14 110.48 245.43 114.28 246.63" style="fill: rgb(255, 255, 255); transform-origin: 115.7px 248.855px;" id="el7avnfztuttj" class="animable"></polygon><path d="M124.46,251.44c-.06,0,.22-.8.29-2.27a9.51,9.51,0,0,0-1.7-5.82,8.81,8.81,0,0,0-3.14-2.78,8.7,8.7,0,0,0-4.69-.93,9,9,0,0,0-4.88,2A9.57,9.57,0,0,0,107.27,252a8.93,8.93,0,0,0,3,4.32,8.76,8.76,0,0,0,4.44,1.77,8.87,8.87,0,0,0,4.15-.61,9.46,9.46,0,0,0,4.59-4c.75-1.27.94-2.08,1-2.06a2.2,2.2,0,0,1-.14.58,8.12,8.12,0,0,1-.68,1.58,9.53,9.53,0,0,1-4.63,4.21,9,9,0,0,1-9-1.12,9.37,9.37,0,0,1-3.2-4.54A10,10,0,0,1,110,241.23a9.32,9.32,0,0,1,5.16-2.07,9.06,9.06,0,0,1,4.93,1,9.25,9.25,0,0,1,3.25,2.95,9.5,9.5,0,0,1,1.59,6,8.7,8.7,0,0,1-.29,1.7A2.09,2.09,0,0,1,124.46,251.44Z" style="fill: rgb(255, 255, 255); transform-origin: 115.626px 248.823px;" id="el134lf1rn5gwf" class="animable"></path></g><defs>     <filter id="active" height="200%">         <feMorphology in="SourceAlpha" result="DILATED" operator="dilate" radius="2"></feMorphology>                <feFlood flood-color="#32DFEC" flood-opacity="1" result="PINK"></feFlood>        <feComposite in="PINK" in2="DILATED" operator="in" result="OUTLINE"></feComposite>        <feMerge>            <feMergeNode in="OUTLINE"></feMergeNode>            <feMergeNode in="SourceGraphic"></feMergeNode>        </feMerge>    </filter>    <filter id="hover" height="200%">        <feMorphology in="SourceAlpha" result="DILATED" operator="dilate" radius="2"></feMorphology>                <feFlood flood-color="#ff0000" flood-opacity="0.5" result="PINK"></feFlood>        <feComposite in="PINK" in2="DILATED" operator="in" result="OUTLINE"></feComposite>        <feMerge>            <feMergeNode in="OUTLINE"></feMergeNode>            <feMergeNode in="SourceGraphic"></feMergeNode>        </feMerge>            <feColorMatrix type="matrix" values="0   0   0   0   0                0   1   0   0   0                0   0   0   0   0                0   0   0   1   0 "></feColorMatrix>    </filter></defs></svg>